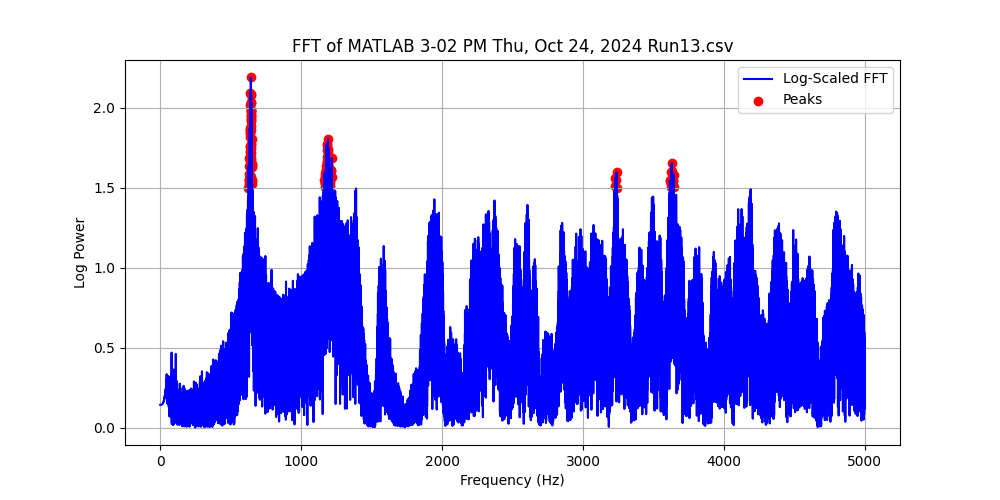

Data behind this chart, as committed beside it:
Frequency (Hz), Power, Log Power
0.0, 0.3886, 0.1426
0.1, 0.3886, 0.1426
0.2, 0.3886, 0.1426
0.3, 0.3886, 0.1426
0.4, 0.3886, 0.1426
0.5, 0.3886, 0.1426
0.6, 0.3886, 0.1426
0.7, 0.3886, 0.1426
0.8, 0.3886, 0.1426
0.9, 0.3886, 0.1426
1.0, 0.3886, 0.1426
1.1, 0.3886, 0.1426
1.2, 0.3886, 0.1426
1.3, 0.3886, 0.1426
1.4, 0.3887, 0.1426
1.5, 0.3887, 0.1426
1.6, 0.3887, 0.1426
1.7, 0.3887, 0.1426
1.8, 0.3887, 0.1426
1.9, 0.3887, 0.1426
2.0, 0.3887, 0.1426
2.1, 0.3887, 0.1426
2.2, 0.3887, 0.1426
2.3, 0.3887, 0.1426
2.4, 0.3887, 0.1426
2.5, 0.3887, 0.1426
2.6, 0.3887, 0.1426
2.7, 0.3887, 0.1426
2.8, 0.3887, 0.1426
2.9, 0.3887, 0.1426
3.0, 0.3887, 0.1426
3.1, 0.3887, 0.1426
3.2, 0.3888, 0.1426
3.3, 0.3888, 0.1426
3.4, 0.3888, 0.1426
3.5, 0.3888, 0.1426
3.6, 0.3888, 0.1426
3.7, 0.3888, 0.1426
3.8, 0.3888, 0.1426
3.9, 0.3888, 0.1427
4.0, 0.3888, 0.1427
4.1, 0.3889, 0.1427
4.2, 0.3889, 0.1427
4.3, 0.3889, 0.1427
4.4, 0.3889, 0.1427
4.5, 0.3889, 0.1427
4.6, 0.3889, 0.1427
4.7, 0.389, 0.1427
4.8, 0.389, 0.1427
4.9, 0.389, 0.1427
5.0, 0.389, 0.1427
5.1, 0.389, 0.1427
5.2, 0.389, 0.1427
5.3, 0.3891, 0.1427
5.4, 0.3891, 0.1427
5.5, 0.3891, 0.1427
5.6, 0.3891, 0.1427
5.7, 0.3892, 0.1428
5.8, 0.3892, 0.1428
5.9, 0.3892, 0.1428
... 49,940 more rows
